Run: headless pygame with SDL's dummy video driver; simulated clock (each Clock.tick advances the game by its frame time, no real sleeping); random seed 0; keys injected as events and as key.get_pressed() state; mouse plan: one left click at the window centre at the start of phase 2, then a move to the lower-right quarter at the start of phase 3.
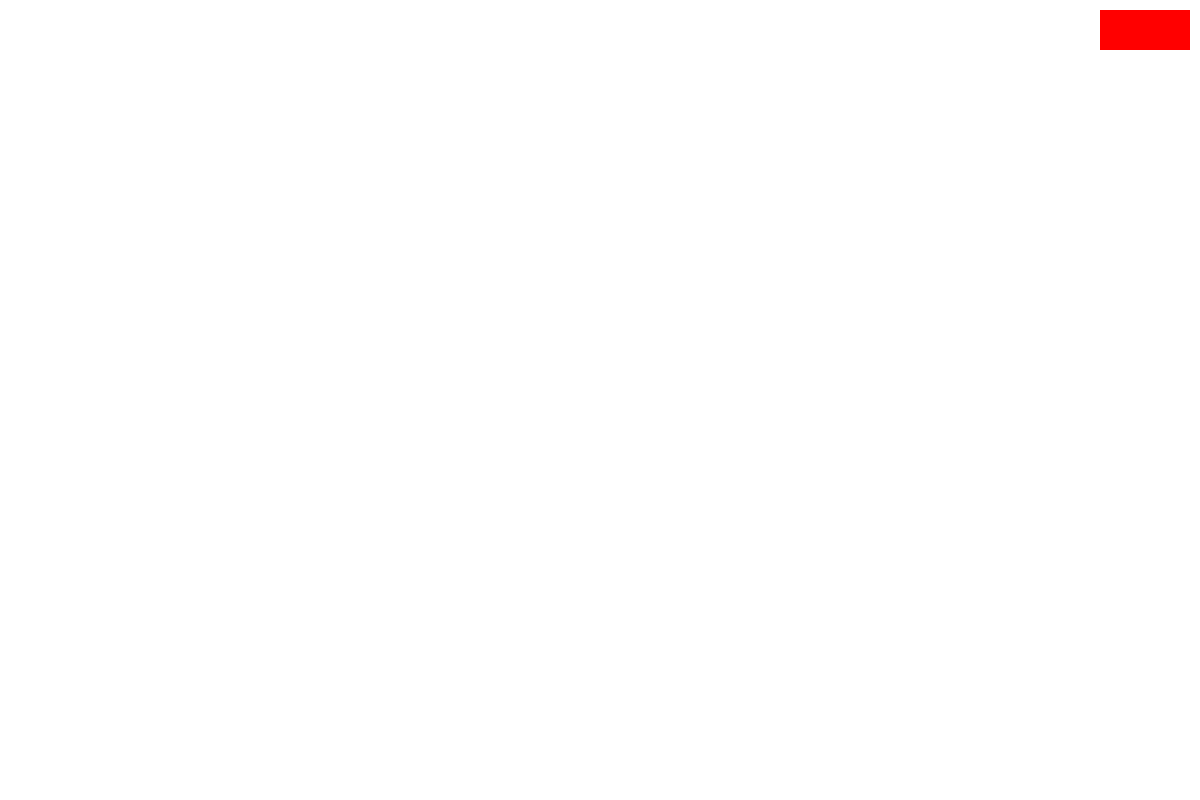
Frame 1 of 4 · flips 1–60 · no input
Frame 2 of 4 · flips 61–180 · clicked the window centre · tapped SPACE, RETURN · held RIGHT (→), D · screen unchanged from frame 1, image omitted
Frame 3 of 4 · flips 181–300 · moved the mouse to the lower-right quarter · held DOWN (↓), S · screen unchanged from frame 2, image omitted
Frame 4 of 4 · flips 301–420 · held LEFT (←), A, UP (↑), W · screen unchanged from frame 3, image omitted

The pygame program that drew these frames:

import pygame

pygame.init()

WHITE = (255, 255, 255)
BLACK = (0, 0, 0)
RED = (255, 0, 0)
ORANGE = (255, 150, 0)
YELLOW = (255, 255, 0)
GREEN = (0, 255, 0)
BLUE = (0, 0, 255)
INDIGO = (0, 0, 150)
VIOLET = (150, 0, 150)

coulourz = [
    BLACK, 
    RED,
    ORANGE,
    YELLOW,
    GREEN,
    BLUE,
    INDIGO,
    VIOLET
]
coulour = 0

SCREEN_SIZE = (1200, 800)

running = True
dragging = False
screen = pygame.display.set_mode(SCREEN_SIZE)
pygame.display.set_caption("Lucy's Game")

uttonbay = pygame.Rect(1100, 10, 90, 40)

screen.fill(WHITE)

while running:
    ev = pygame.event.get()

    for event in ev:
        if event.type == pygame.MOUSEBUTTONDOWN:
            pos = pygame.mouse.get_pos()
            if pos[0]>uttonbay.left and pos[0]<uttonbay.right and pos[1]>uttonbay.top and  pos[1]<uttonbay.bottom :
                coulour = (coulour + 1) % 8
            else:
                dragging = True

        if event.type == pygame.MOUSEBUTTONUP:
            dragging = False

        if event.type == pygame.QUIT:
            running = False

    if dragging:
        pos = pygame.mouse.get_pos()
        pygame.draw.circle(screen,coulourz[coulour], pos, 25)
        
    screen.fill(RED, uttonbay)
    pygame.display.update()
